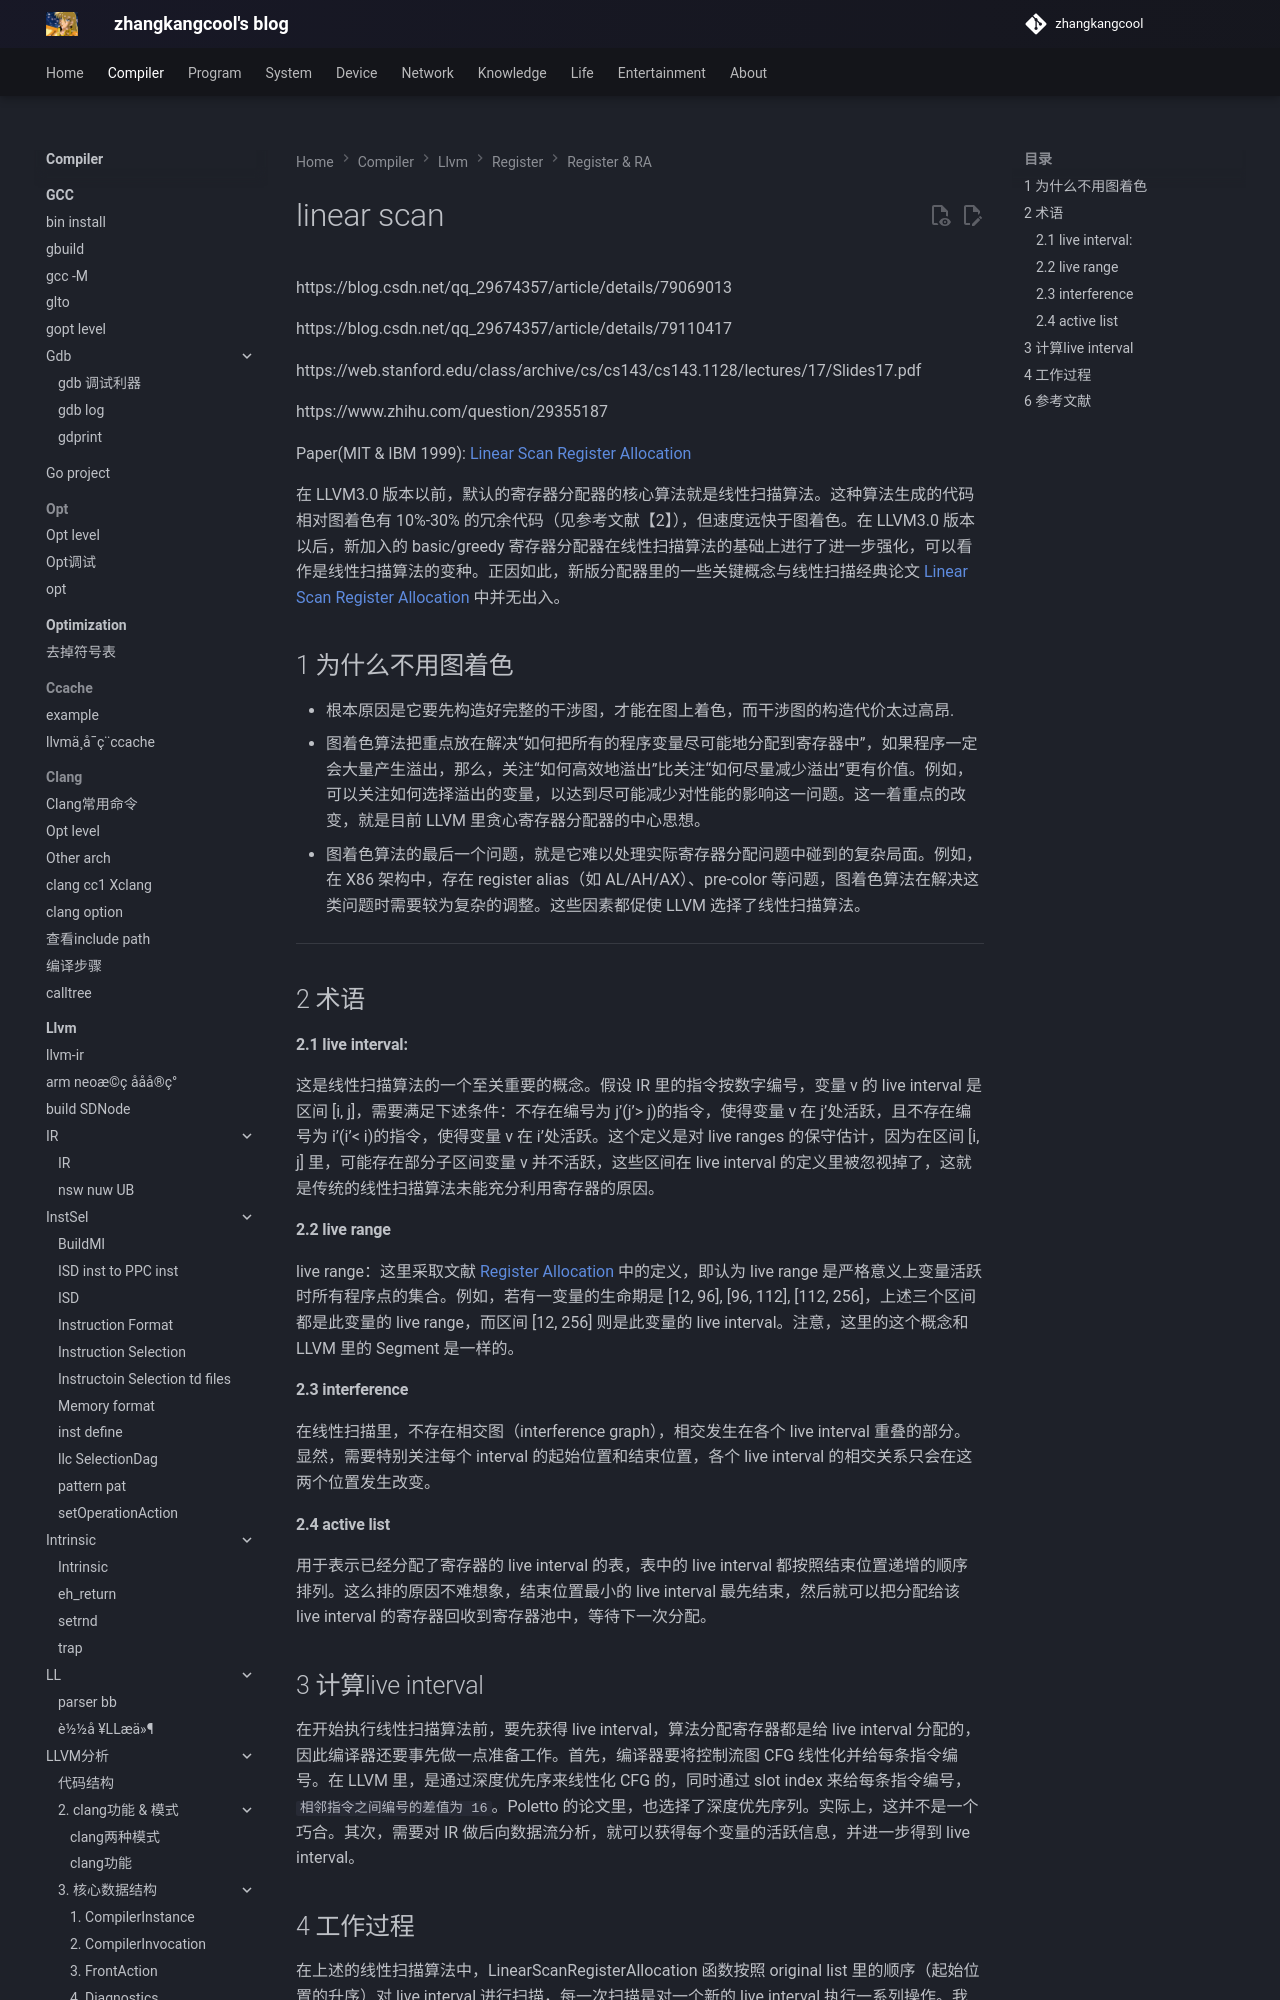

repository: zhangkangcool/zhangkangcool.github.io · page: Compiler/llvm/register/Register & RA/linear scan/index.html · generator: mkdocs

# linear scan
https://blog.csdn.net/qq_29674357/article/details/79069013

https://blog.csdn.net/qq_29674357/article/details/79110417

https://web.stanford.edu/class/archive/cs/cs143/cs143.1128/lectures/17/Slides17.pdf

https://www.zhihu.com/question/29355187



Paper(MIT & IBM 1999): [Linear Scan Register Allocation](http://web.cs.ucla.edu/~palsberg/course/cs132/linearscan.pdf)  



在 LLVM3.0 版本以前，默认的寄存器分配器的核心算法就是线性扫描算法。这种算法生成的代码相对图着色有 10%-30% 的冗余代码（见参考文献【2】），但速度远快于图着色。在 LLVM3.0 版本以后，新加入的 basic/greedy 寄存器分配器在线性扫描算法的基础上进行了进一步强化，可以看作是线性扫描算法的变种。正因如此，新版分配器里的一些关键概念与线性扫描经典论文 [Linear Scan Register Allocation](http://web.cs.ucla.edu/~palsberg/course/cs132/linearscan.pdf) 中并无出入。



##1 为什么不用图着色
